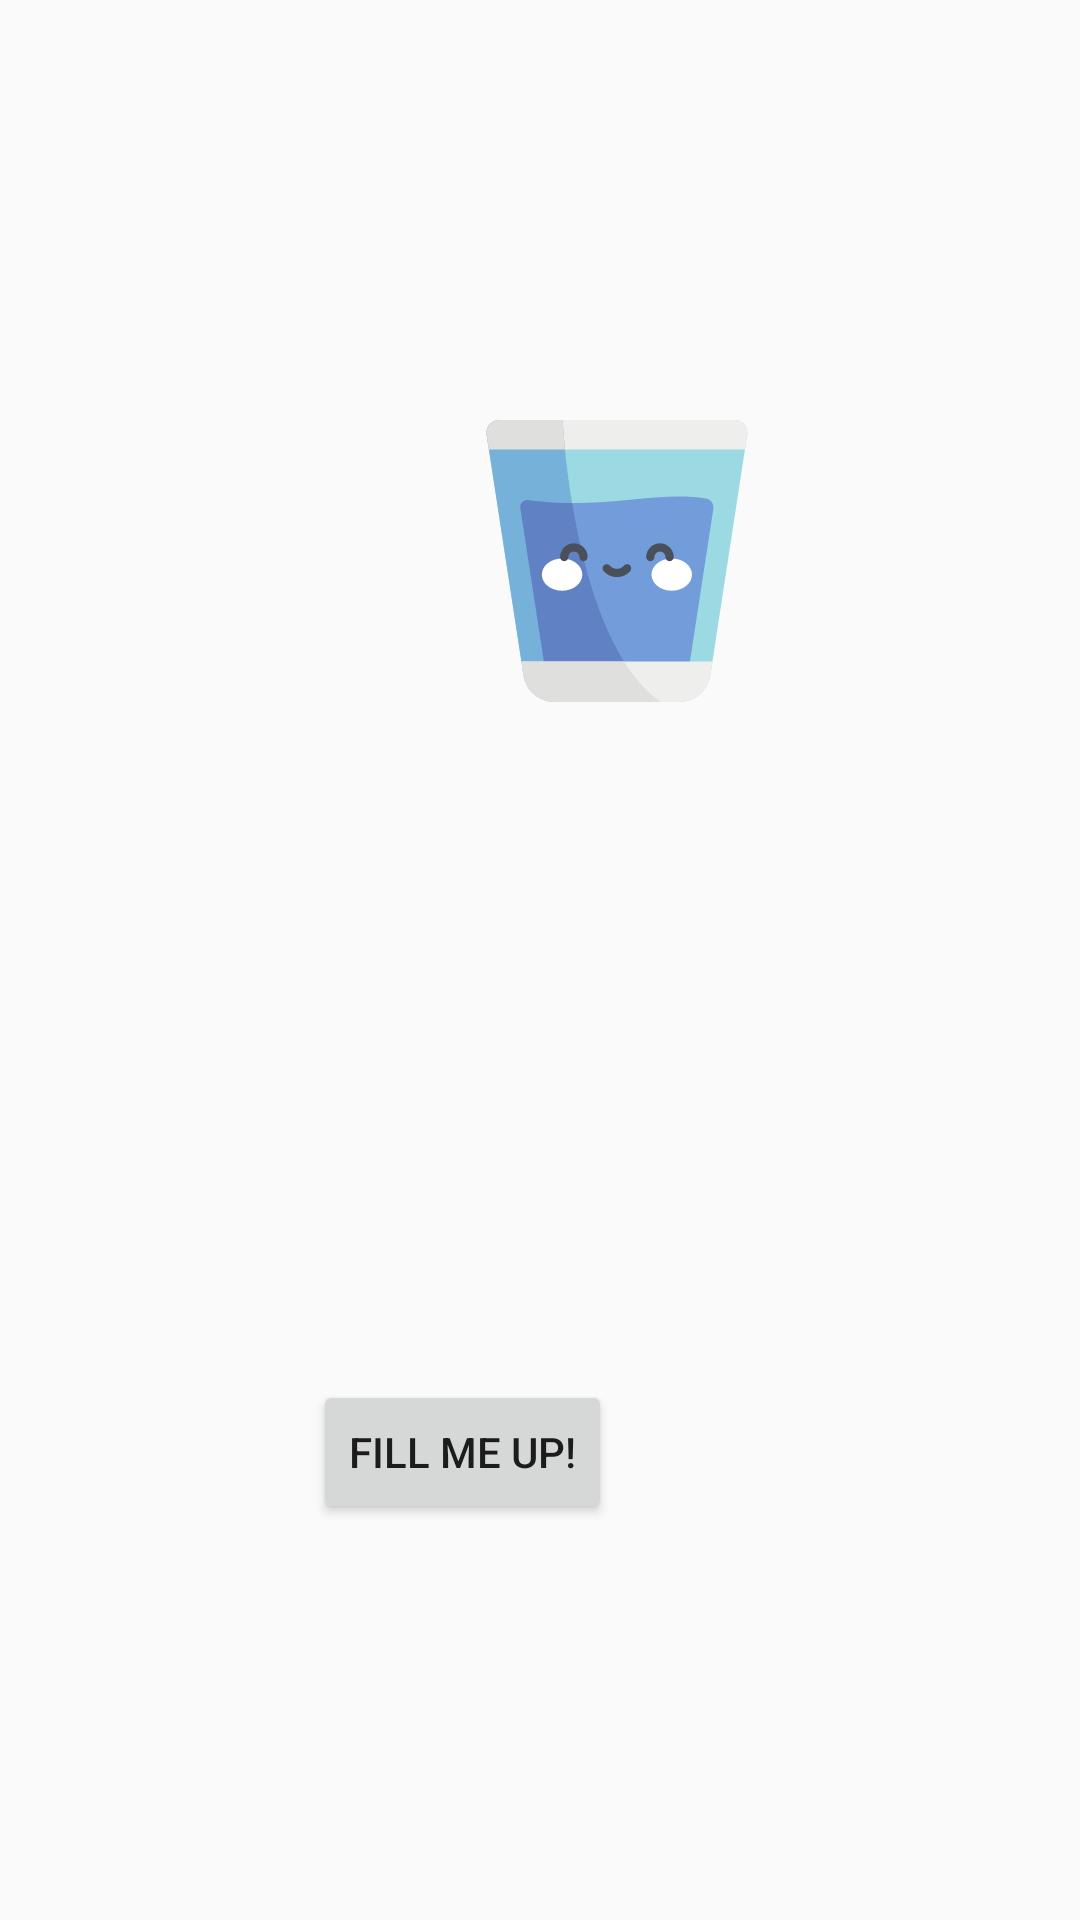

Layout XML and referenced resources for this Android screen:
<!-- AndroidManifest.xml: application theme AppTheme -->
<!-- res/layout/fragment_water.xml -->
<?xml version="1.0" encoding="utf-8"?>
<FrameLayout xmlns:android="http://schemas.android.com/apk/res/android"
    xmlns:tools="http://schemas.android.com/tools"
    android:layout_width="match_parent"
    android:layout_height="match_parent"
    xmlns:app="http://schemas.android.com/apk/res-auto"
    tools:context=".WaterFragment">

    <android.support.constraint.ConstraintLayout
        android:layout_width="match_parent"
        android:layout_height="match_parent">


        <TextView
            android:id="@+id/tvWaterTotal"
            android:layout_width="250dp"
            android:layout_height="wrap_content"
            android:layout_marginStart="88dp"
            android:layout_marginLeft="88dp"
            android:layout_marginTop="111dp"
            android:layout_marginBottom="179dp"
            android:gravity="center"
            android:textAppearance="@style/TextAppearance.AppCompat.Title"
            android:visibility="visible"
            app:layout_constraintBottom_toTopOf="@+id/fillButton"
            app:layout_constraintStart_toStartOf="parent"
            app:layout_constraintTop_toBottomOf="@+id/waterImage" />

        <Button
            android:id="@+id/fillButton"
            android:layout_width="wrap_content"
            android:layout_height="wrap_content"
            android:layout_marginStart="155dp"
            android:layout_marginLeft="155dp"
            android:layout_marginEnd="156dp"
            android:layout_marginRight="156dp"
            android:layout_marginBottom="132dp"
            android:text="Fill Me Up!"
            app:layout_constraintBottom_toBottomOf="parent"
            app:layout_constraintEnd_toEndOf="parent"
            app:layout_constraintHorizontal_bias="1.0"
            app:layout_constraintStart_toStartOf="parent" />

        <ImageView
            android:id="@+id/rightWater0"
            android:layout_width="15dp"
            android:layout_height="475dp"
            android:layout_marginStart="126dp"
            android:layout_marginLeft="126dp"
            android:layout_marginTop="25dp"
            android:layout_marginEnd="16dp"
            android:layout_marginRight="16dp"
            android:layout_marginBottom="22dp"
            android:scaleType="fitXY"
            app:srcCompat="@drawable/water0"
            android:visibility="invisible"
            app:layout_constraintBottom_toBottomOf="parent"
            app:layout_constraintEnd_toEndOf="parent"
            app:layout_constraintStart_toEndOf="@+id/fillButton"
            app:layout_constraintTop_toTopOf="parent"
            app:layout_constraintVertical_bias="0.0" />

        <ImageView
            android:id="@+id/rightWater1"
            android:layout_width="15dp"
            android:layout_height="475dp"
            android:layout_marginStart="126dp"
            android:layout_marginLeft="126dp"
            android:layout_marginTop="25dp"
            android:layout_marginEnd="16dp"
            android:layout_marginRight="16dp"
            android:layout_marginBottom="22dp"
            android:scaleType="fitXY"
            android:src="@drawable/water1"
            android:visibility="invisible"
            app:layout_constraintBottom_toBottomOf="parent"
            app:layout_constraintEnd_toEndOf="parent"
            app:layout_constraintStart_toEndOf="@+id/fillButton"
            app:layout_constraintTop_toTopOf="parent"
            app:layout_constraintVertical_bias="0.0" />

        <ImageView
            android:id="@+id/rightWater2"
            android:layout_width="15dp"
            android:layout_height="475dp"
            android:layout_marginStart="126dp"
            android:layout_marginLeft="126dp"
            android:layout_marginTop="25dp"
            android:layout_marginEnd="16dp"
            android:layout_marginRight="16dp"
            android:layout_marginBottom="22dp"
            android:scaleType="fitXY"
            android:src="@drawable/water2"
            android:visibility="invisible"
            app:layout_constraintBottom_toBottomOf="parent"
            app:layout_constraintEnd_toEndOf="parent"
            app:layout_constraintStart_toEndOf="@+id/fillButton"
            app:layout_constraintTop_toTopOf="parent"
            app:layout_constraintVertical_bias="0.0" />

        <ImageView
            android:id="@+id/rightWater3"
            android:layout_width="15dp"
            android:layout_height="475dp"
            android:layout_marginStart="126dp"
            android:layout_marginLeft="126dp"
            android:layout_marginTop="25dp"
            android:layout_marginEnd="16dp"
            android:layout_marginRight="16dp"
            android:layout_marginBottom="22dp"
            android:scaleType="fitXY"
            android:src="@drawable/water3"
            android:visibility="invisible"
            app:layout_constraintBottom_toBottomOf="parent"
            app:layout_constraintEnd_toEndOf="parent"
            app:layout_constraintStart_toEndOf="@+id/fillButton"
            app:layout_constraintTop_toTopOf="parent"
            app:layout_constraintVertical_bias="0.0" />

        <ImageView
            android:id="@+id/rightWater4"
            android:layout_width="15dp"
            android:layout_height="475dp"
            android:layout_marginStart="126dp"
            android:layout_marginLeft="126dp"
            android:layout_marginTop="25dp"
            android:layout_marginEnd="16dp"
            android:layout_marginRight="16dp"
            android:layout_marginBottom="22dp"
            android:scaleType="fitXY"
            android:src="@drawable/water4"
            android:visibility="invisible"
            app:layout_constraintBottom_toBottomOf="parent"
            app:layout_constraintEnd_toEndOf="parent"
            app:layout_constraintStart_toEndOf="@+id/fillButton"
            app:layout_constraintTop_toTopOf="parent"
            app:layout_constraintVertical_bias="0.0" />

        <ImageView
            android:id="@+id/rightWater5"
            android:layout_width="15dp"
            android:layout_height="475dp"
            android:layout_marginStart="126dp"
            android:layout_marginLeft="126dp"
            android:layout_marginTop="25dp"
            android:layout_marginEnd="16dp"
            android:layout_marginRight="16dp"
            android:layout_marginBottom="22dp"
            android:scaleType="fitXY"
            android:src="@drawable/water5"
            android:visibility="invisible"
            app:layout_constraintBottom_toBottomOf="parent"
            app:layout_constraintEnd_toEndOf="parent"
            app:layout_constraintStart_toEndOf="@+id/fillButton"
            app:layout_constraintTop_toTopOf="parent"
            app:layout_constraintVertical_bias="0.0" />

        <ImageView
            android:id="@+id/rightWater6"
            android:layout_width="15dp"
            android:layout_height="475dp"
            android:layout_marginStart="126dp"
            android:layout_marginLeft="126dp"
            android:layout_marginTop="25dp"
            android:layout_marginEnd="16dp"
            android:layout_marginRight="16dp"
            android:layout_marginBottom="22dp"
            android:scaleType="fitXY"
            android:src="@drawable/water6"
            android:visibility="invisible"
            app:layout_constraintBottom_toBottomOf="parent"
            app:layout_constraintEnd_toEndOf="parent"
            app:layout_constraintStart_toEndOf="@+id/fillButton"
            app:layout_constraintTop_toTopOf="parent"
            app:layout_constraintVertical_bias="0.0" />

        <ImageView
            android:id="@+id/rightWater7"
            android:layout_width="15dp"
            android:layout_height="475dp"
            android:layout_marginStart="126dp"
            android:layout_marginLeft="126dp"
            android:layout_marginTop="25dp"
            android:layout_marginEnd="16dp"
            android:layout_marginRight="16dp"
            android:layout_marginBottom="22dp"
            android:scaleType="fitXY"
            android:src="@drawable/water7"
            android:visibility="invisible"
            app:layout_constraintBottom_toBottomOf="parent"
            app:layout_constraintEnd_toEndOf="parent"
            app:layout_constraintStart_toEndOf="@+id/fillButton"
            app:layout_constraintTop_toTopOf="parent"
            app:layout_constraintVertical_bias="0.0" />

        <ImageView
            android:id="@+id/rightWater8"
            android:layout_width="15dp"
            android:layout_height="475dp"
            android:layout_marginStart="126dp"
            android:layout_marginLeft="126dp"
            android:layout_marginTop="25dp"
            android:layout_marginEnd="16dp"
            android:layout_marginRight="16dp"
            android:layout_marginBottom="22dp"
            android:scaleType="fitXY"
            android:src="@drawable/water8"
            android:visibility="invisible"
            app:layout_constraintBottom_toBottomOf="parent"
            app:layout_constraintEnd_toEndOf="parent"
            app:layout_constraintStart_toEndOf="@+id/fillButton"
            app:layout_constraintTop_toTopOf="parent"
            app:layout_constraintVertical_bias="0.0" />

        <ImageView
            android:id="@+id/waterImage"
            android:layout_width="123dp"
            android:layout_height="94dp"
            android:layout_marginStart="144dp"
            android:layout_marginLeft="144dp"
            android:layout_marginTop="140dp"
            app:srcCompat="@drawable/ic_water_glass"
            app:layout_constraintStart_toStartOf="parent"
            app:layout_constraintTop_toTopOf="parent"
            android:contentDescription="TODO" />


    </android.support.constraint.ConstraintLayout>


</FrameLayout>
<!-- resources referenced by this layout -->
<resources>
  <!-- drawable ic_water_glass: vector/xml drawable (drawable, 3619 chars, omitted) -->
  <!-- drawable water0: jpg bitmap (drawable, 1015 bytes) -->
  <!-- drawable water1: png bitmap (drawable, 989 bytes) -->
  <!-- drawable water2: png bitmap (drawable, 989 bytes) -->
  <!-- drawable water3: png bitmap (drawable, 989 bytes) -->
  <!-- drawable water4: png bitmap (drawable, 989 bytes) -->
  <!-- drawable water5: png bitmap (drawable, 989 bytes) -->
  <!-- drawable water6: png bitmap (drawable, 993 bytes) -->
  <!-- drawable water7: png bitmap (drawable, 993 bytes) -->
  <!-- drawable water8: png bitmap (drawable, 528 bytes) -->
  <style name="AppTheme" parent="Theme.AppCompat.Light.DarkActionBar">
          
          <item name="colorPrimary">@color/inactiveIcon</item>
          <item name="colorPrimaryDark">@color/homeIcon</item>
          <item name="colorAccent">@color/colorAccent</item>
      </style>
  <color name="inactiveIcon">#A9A9A9</color>
  <color name="homeIcon">#2F4F4F</color>
  <color name="colorAccent">#D81B60</color>
</resources>
